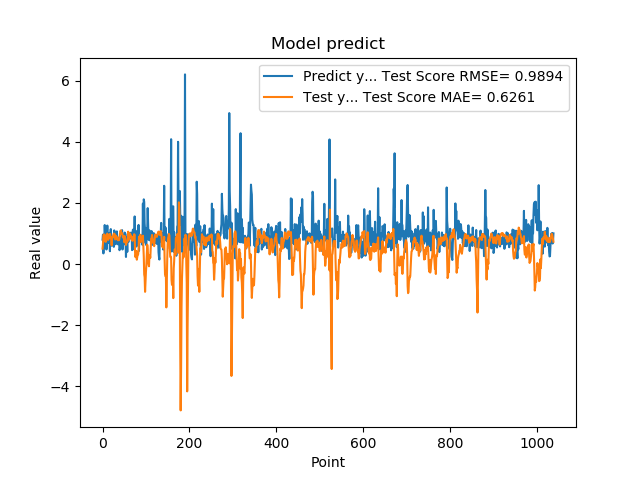

Data behind this chart, as committed beside it:
7.976629734039306641e-01, 5.038594472881221531e-01
9.608020186424257592e-01, 6.615736886236871506e-01
3.470349907875061035e-01, 9.442586773464158867e-01
9.546210169792177513e-01, 9.615734195991013644e-01
5.251880288124084473e-01, 9.666671832669010422e-01
1.275226235389709695e+00, 9.541061078794432770e-01
8.723750114440917969e-01, 7.370312648932049182e-01
7.321749925613403320e-01, 8.440182348406810586e-01
7.640249729156494141e-01, 7.316502268349056592e-01
4.752210080623626154e-01, 9.345696279824768915e-01
7.414129972457885742e-01, 8.894955580746414237e-01
1.258002042770385520e+00, 9.948016056401749463e-01
7.274609804153442383e-01, 9.285614161978669179e-01
7.892770171165466309e-01, 7.897931814987591004e-01
6.914690136909484863e-01, 8.536451620577960586e-01
7.093830108642578125e-01, 9.446494407679828509e-01
1.014547944068908691e+00, 8.606195926298471077e-01
4.182830154895783026e-01, 9.845387015291582333e-01
1.002280950546264648e+00, 9.105655157954687384e-01
1.143296003341674805e+00, 8.821250614277358348e-01
6.746559739112854004e-01, 7.939822018102172807e-01
6.009536385536193848e-01, 6.111553981426239845e-01
6.538079977035522461e-01, 8.121500574937300376e-01
7.814120054244995117e-01, 8.878096981420430245e-01
8.469259738922119141e-01, 8.776393494735290624e-01
6.482390165328979492e-01, 9.609238863671214492e-01
5.623700022697448730e-01, 9.952113012834972183e-01
1.099647998809814453e+00, 9.869619889285438097e-01
9.541710019111632191e-01, 9.775307108545477908e-01
6.694499850273132324e-01, 8.037887441504019126e-01
6.464660167694091797e-01, 8.110727544494295005e-01
8.223180174827575684e-01, 9.251659218399231888e-01
8.300920128822326660e-01, 8.588325813463676406e-01
1.067314028739929199e+00, 8.351011798418920273e-01
6.827279925346374512e-01, 8.699410447300175431e-01
6.464239954948425293e-01, 7.830475162082826124e-01
6.881093978881835938e-01, 7.767838775035740273e-01
6.500350236892700195e-01, 8.135999911537717955e-01
8.693690299987792969e-01, 7.805575202188900219e-01
4.518609941005706787e-01, 8.430219211816533109e-01
4.952389895915984552e-01, 9.788743478683059607e-01
6.850870251655578613e-01, 1.061117996638493821e+00
8.653740286827087402e-01, 1.101115456778600343e+00
7.400469779968261719e-01, 9.902699603814510976e-01
8.204330205917358398e-01, 9.953842880434012885e-01
1.108605027198791504e+00, 1.009729502524429723e+00
4.751499891281127930e-01, 9.544525492457107685e-01
9.457899928092955433e-01, 8.693027684772529629e-01
7.877500057220458984e-01, 8.846357152497262843e-01
9.367713332176208496e-01, 8.952240577940022703e-01
6.470239758491516113e-01, 7.154973298962513661e-01
1.029777050018310325e+00, 9.122435338237364633e-01
9.328820109367371716e-01, 8.466436702420647720e-01
7.528370022773742676e-01, 7.752490462123970971e-01
2.307340055704117099e-01, 6.259884143393379397e-01
8.772729635238647461e-01, 6.952828528062743318e-01
7.876309752464294434e-01, 7.105968318171570486e-01
3.992269933223724365e-01, 7.178335488245578544e-01
9.923512339591979980e-01, 7.624650619122453898e-01
7.200859785079956055e-01, 1.058453523883881031e+00
7.269890308380126953e-01, 9.440348910698320717e-01
... 979 more rows
